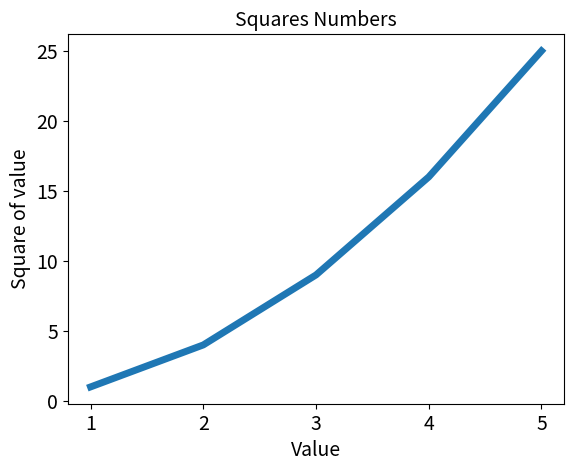

This figure's Python source:
import matplotlib.pyplot as plt

input_values = [1, 2, 3, 4, 5]
squares = [1, 4, 9, 16, 25]
# plt.plot() 根据参数绘制图形
plt.plot(input_values, squares, linewidth=5)

# 设置图表标题，并给坐标轴加上标签
plt.title("Squares Numbers", fontsize=14)
plt.xlabel("Value", fontsize=14)
plt.ylabel("Square of value", fontsize=14)

# 设置刻度标记的大小
plt.tick_params(axis='both', labelsize=14)

plt.show()